Photos from the image-classification dataset "Coffe_Bean" in the GitHub repository IkbarSulistio/Coffee-Bean-Roast-Level-Classification. Its 4 classes are: dark roast, green unroasted, light roast, medium roast.

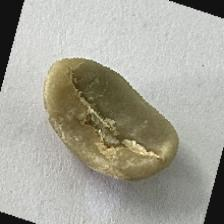
Label: green unroasted

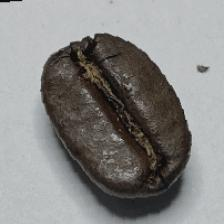
Label: dark roast

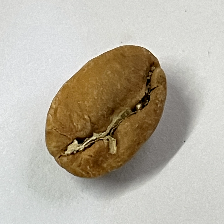
Label: light roast

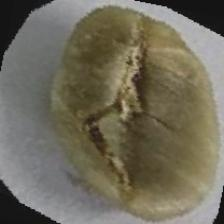
Label: green unroasted

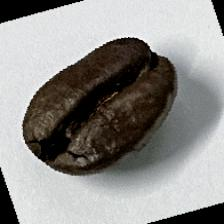
Label: dark roast

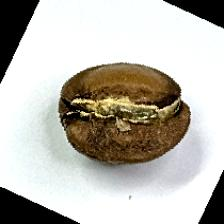
Label: medium roast
